Run: headless pygame with SDL's dummy video driver; simulated clock (each Clock.tick advances the game by its frame time, no real sleeping); random seed 0; keys injected as events and as key.get_pressed() state; mouse plan: one left click at the window centre at the start of phase 2, then a move to the lower-right quarter at the start of phase 3.
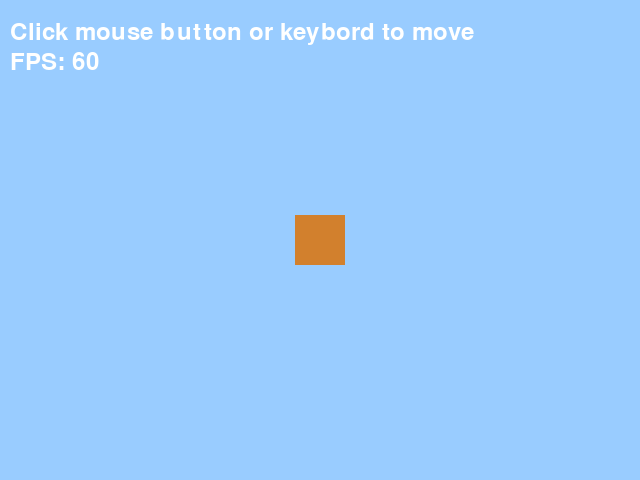
Frame 1 of 4 · flips 1–60 · no input
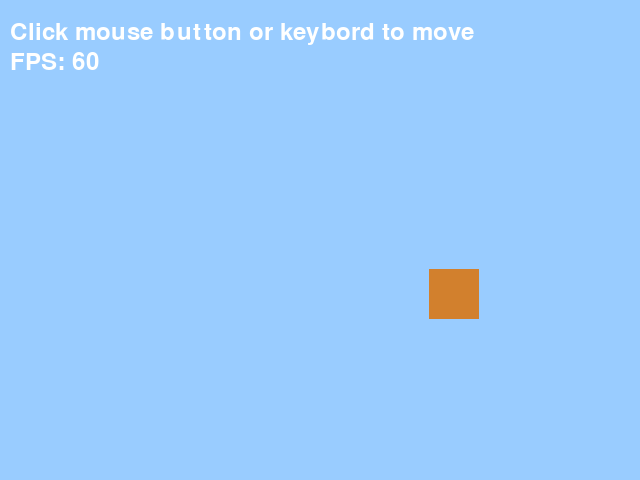
Frame 2 of 4 · flips 61–180 · clicked the window centre · tapped SPACE, RETURN · held RIGHT (→), D
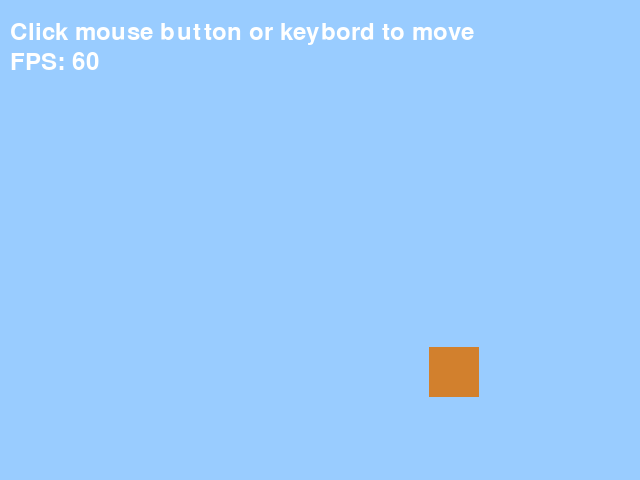
Frame 3 of 4 · flips 181–300 · moved the mouse to the lower-right quarter · held DOWN (↓), S
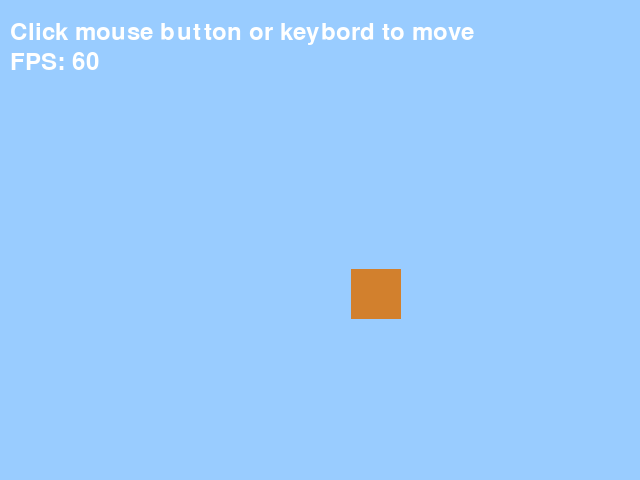
Frame 4 of 4 · flips 301–420 · held LEFT (←), A, UP (↑), W

The pygame program that drew these frames:

'''
学习输入系统——物体的点击移动
靠输入事件处理，处理键盘/鼠标按下事件，使方块进行1次移动，并加入摩擦力
'''
import pygame

WINDOW_SIZE = (640, 480)    # 窗口大小
FRICTION = 0.95             # 摩擦力系数（0.95 = 每帧减少5%速度）
MIN_VELOCITY = 0.1          # 最小速度阈值  
CUBE_WIDTH = 50             # 方块宽度
CUBE_HEIGHT = 50            # 方块高度

def handle_input():
    global running,velocity, pos_x, pos_y
    for event in pygame.event.get():
        if event.type == pygame.QUIT:
            running = False
        if event.type == pygame.KEYDOWN:
            if event.key == pygame.K_LEFT:
                velocity[0] -= 4
            elif event.key == pygame.K_RIGHT:
                velocity[0] += 4
            elif event.key == pygame.K_UP:
                velocity[1] -= 4
            elif event.key == pygame.K_DOWN:
                velocity[1] += 4    
            elif event.key == pygame.K_ESCAPE:
                running = False
        if event.type == pygame.MOUSEBUTTONDOWN and event.button == pygame.BUTTON_LEFT:
            dir = pygame.math.Vector2(
                pygame.mouse.get_pos()[0] - pos_x,
                pygame.mouse.get_pos()[1] - pos_y,
            ).normalize()
            velocity[0]  += 4 * dir[0]
            velocity[1]  += 4 * dir[1]


def update():
    global pos_x, pos_y
    pos_x += velocity[0]
    pos_y += velocity[1]
    # 边界检测
    if pos_x < 0:
        velocity[0] = -velocity[0]
        pos_x = 0
    elif pos_x > WINDOW_SIZE[0] - CUBE_WIDTH:
        velocity[0] = -velocity[0]
        pos_x = WINDOW_SIZE[0] - CUBE_WIDTH

    if pos_y < 0:
        velocity[1] = -velocity[1]
        pos_y = 0
    elif pos_y > WINDOW_SIZE[1] - CUBE_HEIGHT:
        velocity[1] = -velocity[1]
        pos_y = WINDOW_SIZE[1] - CUBE_HEIGHT

    # 摩擦力
    velocity[0] *= FRICTION
    velocity[1] *= FRICTION
    # 速度截断
    velocity[0] = velocity[0] if abs(velocity[0]) > MIN_VELOCITY else 0
    velocity[1] = velocity[1] if abs(velocity[1]) > MIN_VELOCITY else 0


def render():
    # 渲染场景
    screen.fill((153, 204, 255))
    # 渲染标题
    txt = f"Click mouse button or keybord to move"
    title_text = font.render(txt, True, (255, 255, 255))
    screen.blit(title_text, (10, 20)) 
    # 绘制方块
    pygame.draw.rect(screen, (210, 128, 45), (pos_x, pos_y, CUBE_WIDTH, CUBE_HEIGHT))
    # 显示帧率
    fps = clock.get_fps()
    fps_text = font.render(f"FPS: {int(fps)}", True, (255, 255, 255))
    screen.blit(fps_text, (10, 50))
    # 更新显示
    pygame.display.flip()

if __name__ == "__main__":  
    # 初始化参数
    pos_x = WINDOW_SIZE[0] // 2 - CUBE_WIDTH // 2
    pos_y = WINDOW_SIZE[1] // 2 - CUBE_HEIGHT // 2
    velocity = [0, 0]
    # 初始化 Pygame
    pygame.init()
    screen = pygame.display.set_mode(WINDOW_SIZE)
    pygame.display.set_caption("Lesson04 - Click Move It!")
    clock = pygame.time.Clock()
    font = pygame.font.Font(None, 36)
    # 游戏主循环
    running = True
    while running:
        # 处理输入
        handle_input()
        # 更新场景状态
        update()
        # 渲染场景
        render()
        # 控制帧率
        clock.tick(60)
    
   
